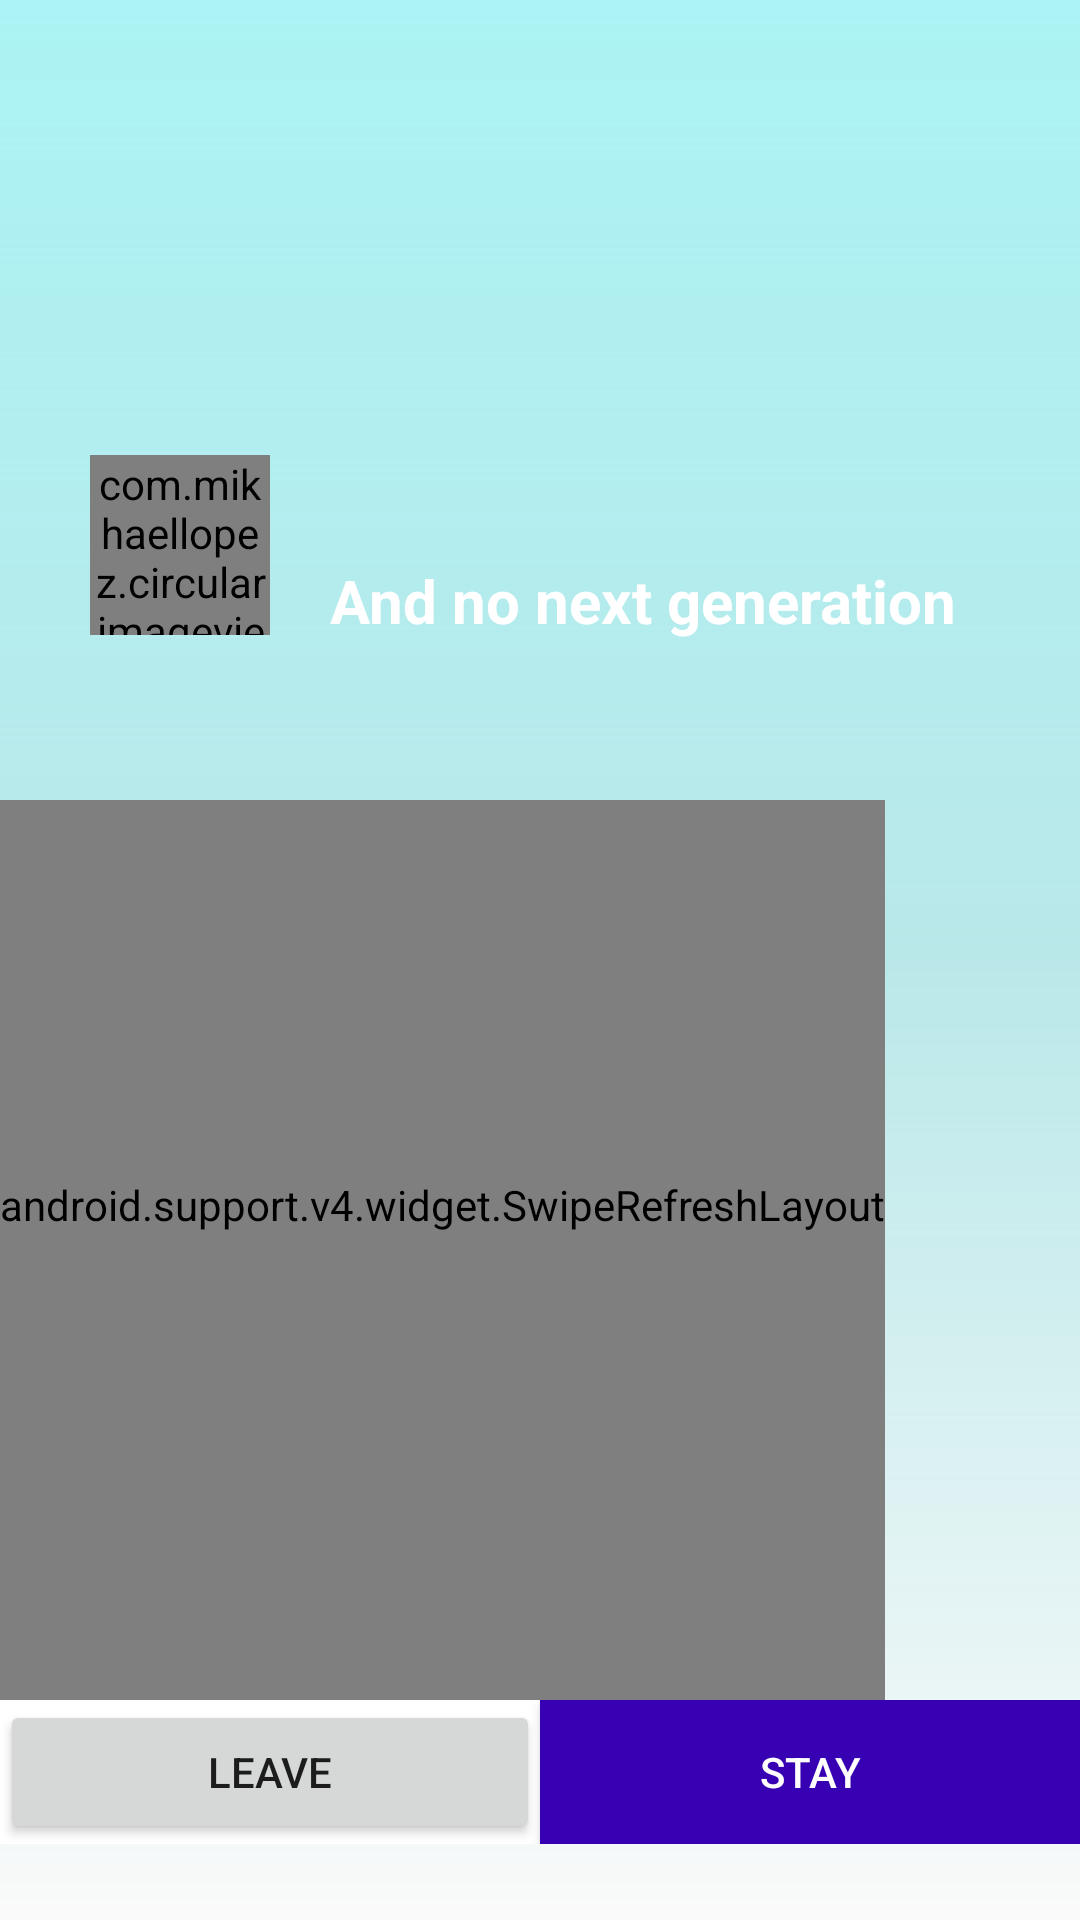

The Android layout XML behind this screen, and the referenced resources:
<!-- AndroidManifest.xml: application theme AppTheme -->
<!-- res/layout/activity_bmain.xml -->
<?xml version="1.0" encoding="utf-8"?>
<RelativeLayout xmlns:android="http://schemas.android.com/apk/res/android"
    xmlns:app="http://schemas.android.com/apk/res-auto"
    xmlns:tools="http://schemas.android.com/tools"
    android:id="@+id/activity_main_context"
    android:layout_width="match_parent"
    android:layout_height="wrap_content"
    tools:context=".BMain">

    <ImageView
        android:id="@+id/planet"
        android:layout_width="match_parent"
        android:layout_height="match_parent"
        android:background="@drawable/planetearth"
        />

    <View
        android:id="@+id/view"
        android:layout_width="wrap_content"
        android:layout_height="wrap_content"
        android:background="@drawable/vista" />

    <LinearLayout
        android:layout_width="match_parent"
        android:layout_height="wrap_content"
        android:layout_alignParentStart="true"
        android:layout_alignParentTop="true"
        android:orientation="vertical">

        <TextView
            android:id="@+id/textView"
            android:layout_width="match_parent"
            android:layout_height="wrap_content"
            android:textSize="80sp" />

        <LinearLayout
            android:layout_width="match_parent"
            android:layout_height="110dp"
            android:layout_alignParentLeft="true"
            android:layout_alignParentStart="true"
            android:layout_centerVertical="true"
            android:orientation="horizontal">

            <com.mikhaellopez.circularimageview.CircularImageView
                android:id="@+id/cohete"
                android:layout_width="60dp"
                android:layout_height="60dp"
                android:layout_centerHorizontal="true"
                android:layout_marginLeft="30dp"
                android:layout_marginStart="30dp"
                android:layout_marginTop="45dp"
                android:src="@drawable/rocketlogo"
                app:civ_border_color="#EEE"
                app:civ_border_width="0dp"

                app:civ_shadow="true"
                app:civ_shadow_color="#FFF"
                app:civ_shadow_radius="0" />

            <TextView
                android:id="@+id/textView3"
                android:layout_width="match_parent"
                android:layout_height="wrap_content"
                android:layout_marginLeft="20dp"
                android:layout_marginStart="20dp"
                android:layout_marginTop="80dp"
                android:layout_weight="1"
                android:text="And no next generation"
                android:textColor="@android:color/white"
                android:textSize="20sp"
                android:textStyle="bold" />

        </LinearLayout>

        <LinearLayout
            android:id="@+id/linear_texto"
            android:layout_width="wrap_content"
            android:layout_height="300dp"
            android:layout_marginTop="50dp"
            android:background="@android:color/white"
            android:orientation="vertical">

            <android.support.v4.widget.SwipeRefreshLayout
                android:id="@+id/myswipe"
                android:layout_width="match_parent"
                android:layout_height="match_parent"
                android:paddingBottom="30dp">

                <ScrollView
                    android:layout_width="match_parent"
                    android:layout_height="wrap_content">


                    <TextView
                        android:id="@+id/texto"
                        android:layout_width="match_parent"
                        android:layout_height="match_parent"
                        android:padding="15dp"
                        android:text="When we maneuver through the physical world, we do so with an innate recognition of our surroundings. Material Design is made to work in the same way. In other words, the physical world is governed by a set of rules and Material Design uses those rules to inform its design principles. It recreates the properties of our environment as the foundation for its own.

This metaphor raises a question. If the rules that inform Material Design are the rules of the physical world, then what exactly are the rules of the physical world? How do we come to use them as keenly as we do? Where do they originate? Can we deliberately employ them? The real question I was after, can we apply the rules of the physical world to Material Design?

Fortunately, these are the central questions of Immanuel Kant’s Critique of Pure Reason. The famed philosopher wrote The First Critique (as it is called) in response to the tangled state of philosophy at the time. In it, Kant details the process of our experience and shows how it gives structure to the world around us. He used The First Critique to provide a new foundation for knowledge from which the questions of philosophy can rightly be answered. For this post, however, I will use his findings to reframe Material Design behind the principles it is based on; The principles behind our experience of the physical world." />
                </ScrollView>

            </android.support.v4.widget.SwipeRefreshLayout>


        </LinearLayout>

        <LinearLayout
            android:layout_width="match_parent"
            android:layout_height="wrap_content"
            android:background="@android:color/white"
            android:orientation="horizontal">

            <Button
                android:id="@+id/button4"
                android:layout_width="wrap_content"
                android:layout_height="wrap_content"
                android:layout_weight="1"
                android:text="LEAVE" />

            <Button
                android:id="@+id/Stay"
                android:layout_width="wrap_content"
                android:layout_height="wrap_content"
                android:layout_weight="1"
                android:background="@color/design_default_color_primary_dark"
                android:text="STAY"
                android:textColor="#FEFEFE" />
        </LinearLayout>


    </LinearLayout>

</RelativeLayout>
<!-- resources referenced by this layout -->
<resources>
  <!-- drawable vista (drawable) -->
  <shape android:shape="rectangle"
      xmlns:android="http://schemas.android.com/apk/res/android">
  
      <gradient
          android:angle="-90"
          android:startColor="#f1A6F2F4"
          android:centerColor="#7771D4D7"
          android:endColor="#004AA4A7"
          android:type="linear"/>
  </shape>
  <style name="AppTheme" parent="Base.Theme.AppCompat.Light.DarkActionBar">
          
          <item name="colorPrimary">@color/colorPrimary</item>
          <item name="colorPrimaryDark">@color/colorPrimaryDark</item>
          <item name="colorAccent">@color/colorAccent</item>
      </style>
  <!-- not gathered from this repository: default colours our renderer supplied (Android Studio template values) -->
  <color name="colorPrimary">#FF6200EE</color>
  <color name="colorPrimaryDark">#FF3700B3</color>
  <color name="colorAccent">#FF03DAC5</color>
</resources>
